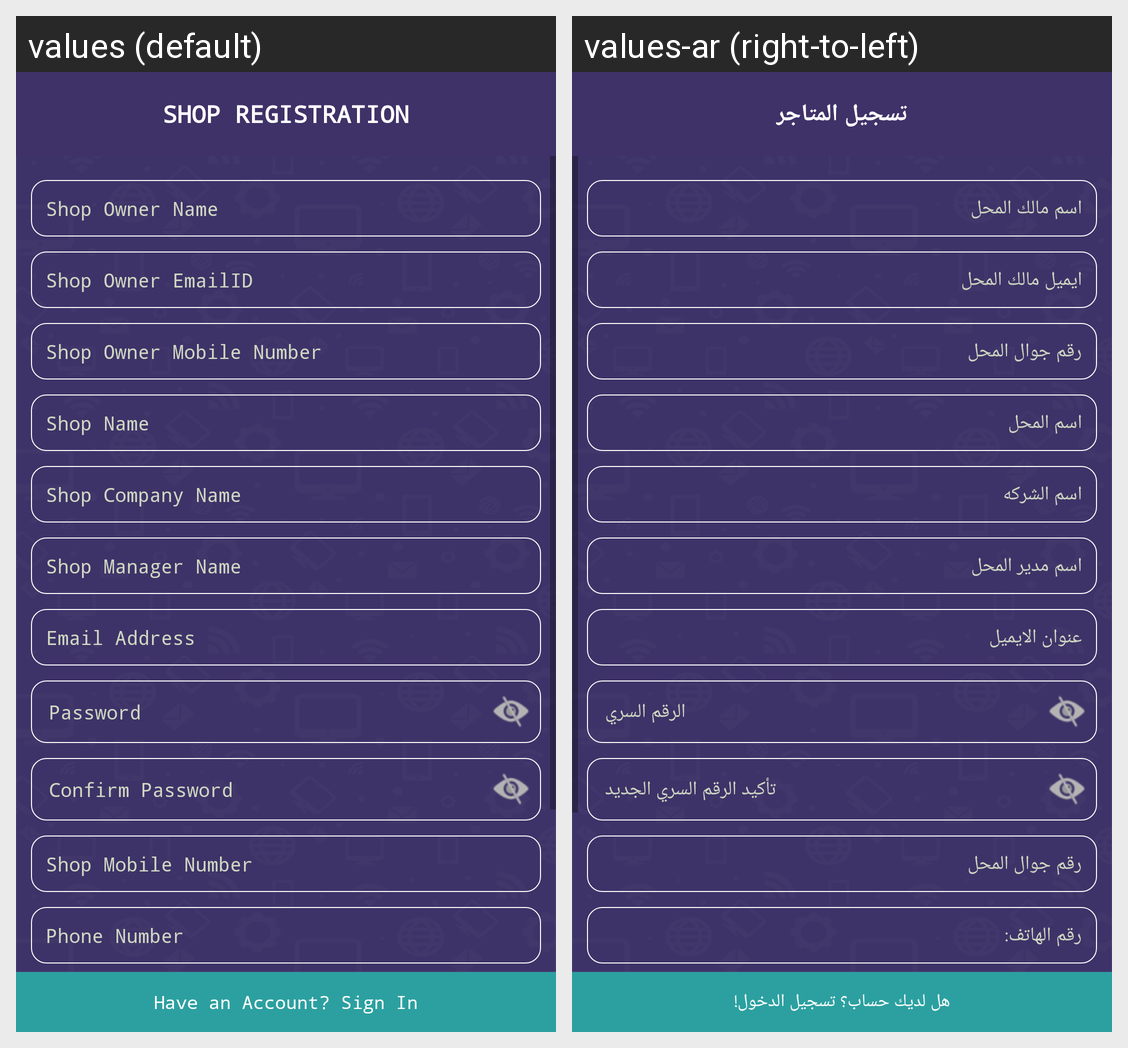

Here is an Android app screen in its default locale and in the app's own translations. Write out the translated-string differences for the strings that appear on this screen.
Android screen res/layout/fragment_shop_registraion.xml rendered under 2 locales, left to right: values (default), values-ar (right-to-left). Device: Nexus 5 (rendered at 1080×1920; each locale shown at half size, 540×960, under a caption strip naming it); theme AppTheme.
Strings drawn on this screen, with the default value and each locale's value (text and hints the layout hard-codes, and strings that could not be matched under every locale, appear in the picture but are not listed):

shop_registration_Header
  values: Shop Registration
  values-ar: تسجيل المتاجر

shop_owner_name
  values: Shop Owner Name
  values-ar: اسم مالك المحل

shop_owner_email
  values: Shop Owner EmailID
  values-ar: ايميل مالك المحل

shop_owner_mobileno
  values: Shop Owner Mobile Number
  values-ar: رقم جوال المحل

shop_name
  values: Shop Name
  values-ar: اسم المحل

shop_company_name
  values: Shop Company Name
  values-ar: اسم الشركه

shop_manager_name
  values: Shop Manager Name
  values-ar: اسم مدير المحل

email
  values: Email Address
  values-ar: عنوان الايميل

password
  values: Password
  values-ar: الرقم السري

confirm_password
  values: Confirm Password
  values-ar: تأكيد الرقم السري الجديد

shop_mobile_number
  values: Shop Mobile Number
  values-ar: رقم جوال المحل

phone_no
  values: Phone Number
  values-ar: رقم الهاتف:

have_an_account
  values: Have an Account? Sign In
  values-ar: هل لديك حساب؟ تسجيل الدخول!
